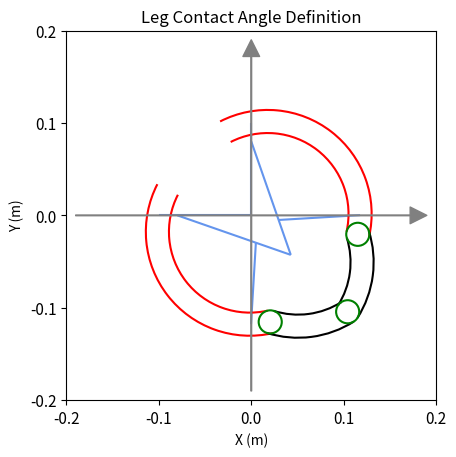

Generate this figure with matplotlib:
import numpy as np

import matplotlib.pyplot as plt
import matplotlib.patches as patches
from matplotlib.animation import FuncAnimation


class Leg:
    def __init__(self):
        self.phi_r = 0
        self.phi_l = 0
        
        self.theta = 0
        self.beta = 0
        
        self.theta_0 = np.deg2rad(17)
        self.beta_0  = np.deg2rad(90)

        self.R = 0.1
        self.r = 0.0125
        self.n_HF = np.deg2rad(130)
        self.n_BC = np.deg2rad(101)
        
        self.l1 = 0.8 * self.R
        self.l2 = self.R - self.l1
        self.l3 = 2 * self.R * np.sin(self.n_BC / 2)
        self.l4 = 0.88296634 * self.R
        self.l5 = 0.9 * self.R
        self.l6 = 0.4 * self.R
        self.l7 = 2 * self.R * np.sin((self.n_HF - self.n_BC - self.theta_0) / 2)
        self.l8 = 2 * self.R * np.sin((np.pi - self.n_HF) / 2)
        
        self.set_tb(theta=self.theta_0, beta=self.beta_0)
    
    
    def set_tb(self, theta, beta):
        self.theta = theta
        self.beta = beta + self.beta_0
        self.phi_r = self.beta - self.theta + self.theta_0 - self.beta_0
        self.phi_l = self.beta + self.theta - self.theta_0 - self.beta_0
        self.calculate_forward()
    
    
    def set_phi(self, phi_r, phi_l):
        self.phi_r = phi_r
        self.phi_l = phi_l
        self.theta = (phi_l - phi_r) / 2 + self.theta_0
        self.beta = (phi_l + phi_r) / 2 - self.beta_0
        self.calculate_forward()
    
    
    def rot_matrix(self, angle):
        return np.array([[np.cos(angle), -np.sin(angle)],
                         [np.sin(angle),  np.cos(angle)]])
    
    
    def calculate_forward(self):
        self.O = np.array([0, 0])

        # A
        vec_OA_r = self.l1 * np.array([np.cos(-self.theta), np.sin(-self.theta)])
        
        # B
        vec_OB_r = (self.l1 + self.l2) * np.array([np.cos(-self.theta), np.sin(-self.theta)])
        
        # E
        ang_AOE = np.pi - self.theta
        ang_OAE = np.pi - ang_AOE - np.arcsin(self.l1 * np.sin(ang_AOE) / (self.l5 + self.l6))
        rot_OAE = self.rot_matrix(ang_OAE)
        vec_AE_r = rot_OAE @ (-vec_OA_r) * (self.l5 + self.l6) / np.linalg.norm(vec_OA_r)
        vec_OE = vec_OA_r + vec_AE_r
        
        # D
        vec_OD_r = (self.l5 * vec_OE + self.l6 * vec_OA_r) / (self.l5 + self.l6)
        
        # C
        vec_BD_r = vec_OD_r - vec_OB_r
        ang_DBC = np.arccos((self.l3**2 + np.linalg.norm(vec_BD_r)**2 - self.l4**2) / (2 * self.l3 * np.linalg.norm(vec_BD_r)))
        rot_DBC = self.rot_matrix(ang_DBC)
        vec_BC_r = rot_DBC @ vec_BD_r * self.l3 / np.linalg.norm(vec_BD_r)
        vec_OC_r = vec_OB_r + vec_BC_r
        
        # F
        arc_BF = self.n_HF - self.theta_0
        ang_BCF = np.arccos((self.l3**2 + self.l7**2 - 2 * self.R**2 + 2 * self.R**2 * np.cos(arc_BF)) / (2 * self.l3 * self.l7))
        rot_BCF = self.rot_matrix(ang_BCF)
        vec_CB_r = vec_OB_r - vec_OC_r
        vec_CF_r = rot_BCF @ vec_CB_r * self.l7 / np.linalg.norm(vec_CB_r)
        vec_OF_r = vec_OC_r + vec_CF_r
        
        # G
        ang_GOF = np.arccos(vec_OE @ vec_OF_r / np.linalg.norm(vec_OE) / np.linalg.norm(vec_OF_r))
        ang_OGF = np.arcsin(np.linalg.norm(vec_OF_r) * np.sin(ang_GOF) / self.l8)
        ang_OFG = np.pi - ang_GOF - ang_OGF
        norm_OG = self.l8 * np.sin(ang_OFG) / np.sin(ang_GOF)
        vec_OG = vec_OE * norm_OG / np.linalg.norm(vec_OE)
        
        # U
        ang_B_upper_C = -(np.pi - self.n_BC) / 2
        rot_B_upper_C = self.rot_matrix(ang_B_upper_C)
        U_r = vec_OB_r + rot_B_upper_C @ vec_BC_r * self.R / np.linalg.norm(vec_BC_r)
        
        # L
        ang_F_lower_G = -self.n_HF / 2
        rot_F_lower_G = self.rot_matrix(ang_F_lower_G)
        vec_FG_r = vec_OG - vec_OF_r
        L_r = vec_OF_r + rot_F_lower_G @ vec_FG_r * self.R / np.linalg.norm(vec_FG_r)
        
        # H
        vec_OH_r = U_r + self.rot_matrix(self.theta_0) @ (vec_OB_r - U_r)
        
        # Rotate all the points with beta
        rot_beta = self.rot_matrix(self.beta)
        
        self.A_r = rot_beta @ vec_OA_r
        self.B_r = rot_beta @ vec_OB_r
        self.C_r = rot_beta @ vec_OC_r
        self.D_r = rot_beta @ vec_OD_r
        self.E   = rot_beta @ vec_OE
        self.F_r = rot_beta @ vec_OF_r
        self.G   = rot_beta @ vec_OG
        self.H_r = rot_beta @ vec_OH_r
        self.U_r = rot_beta @ U_r
        self.L_r = rot_beta @ L_r
        
        # Reflect all the points through OG
        ang_OG = np.arctan2(self.G[1], self.G[0])
        ref_OG = np.array([[np.cos(2*ang_OG), np.sin(2*ang_OG)], [np.sin(2*ang_OG),  -np.cos(2*ang_OG)]])
        
        self.A_l = ref_OG @ self.A_r
        self.B_l = ref_OG @ self.B_r
        self.C_l = ref_OG @ self.C_r
        self.D_l = ref_OG @ self.D_r
        self.F_l = ref_OG @ self.F_r
        self.H_l = ref_OG @ self.H_r
        self.U_l = ref_OG @ self.U_r
        self.L_l = ref_OG @ self.L_r
    
    
    def draw(self, ax):
        ax.clear()
        
        linewidth = 1.5
        
        line_OA_r = patches.Polygon((self.O, self.A_r),   closed=False, edgecolor='cornflowerblue', linewidth=linewidth, label='OA_r')
        line_AB_r = patches.Polygon((self.A_r, self.B_r), closed=False, edgecolor='cornflowerblue', linewidth=linewidth, label='AB_r')
        line_AD_r = patches.Polygon((self.A_r, self.D_r), closed=False, edgecolor='cornflowerblue', linewidth=linewidth, label='AD_r')
        line_DE_r = patches.Polygon((self.D_r, self.E),   closed=False, edgecolor='cornflowerblue', linewidth=linewidth, label='DE_r')
        line_DC_r = patches.Polygon((self.D_r, self.C_r), closed=False, edgecolor='cornflowerblue', linewidth=linewidth, label='DC_r')
                
        line_OA_l = patches.Polygon((self.O, self.A_l),   closed=False, edgecolor='cornflowerblue', linewidth=linewidth, label='OA_l')
        line_AB_l = patches.Polygon((self.A_l, self.B_l), closed=False, edgecolor='cornflowerblue', linewidth=linewidth, label='AB_l')
        line_AD_l = patches.Polygon((self.A_l, self.D_l), closed=False, edgecolor='cornflowerblue', linewidth=linewidth, label='AD_l')
        line_DE_l = patches.Polygon((self.D_l, self.E),   closed=False, edgecolor='cornflowerblue', linewidth=linewidth, label='DE_l')
        line_DC_l = patches.Polygon((self.D_l, self.C_l), closed=False, edgecolor='cornflowerblue', linewidth=linewidth, label='DC_l')
        
        line_UH_l = patches.Polygon((self.U_l, self.H_l), closed=False, edgecolor='indigo', linestyle=':', linewidth=linewidth, label='UH_l')
        line_UF_l = patches.Polygon((self.U_l, self.F_l), closed=False, edgecolor='indigo', linestyle=':', linewidth=linewidth, label='UF_l')
        line_LF_l = patches.Polygon((self.L_l, self.F_l), closed=False, edgecolor='indigo', linestyle=':', linewidth=linewidth, label='LF_l')
        line_LG_l = patches.Polygon((self.L_l, self.G),   closed=False, edgecolor='indigo', linestyle=':', linewidth=linewidth, label='LG_l')
        line_UH_r = patches.Polygon((self.U_r, self.H_r), closed=False, edgecolor='indigo', linestyle=':', linewidth=linewidth, label='UH_r')
        line_UF_r = patches.Polygon((self.U_r, self.F_r), closed=False, edgecolor='indigo', linestyle=':', linewidth=linewidth, label='UF_r')
        line_LF_r = patches.Polygon((self.L_r, self.F_r), closed=False, edgecolor='indigo', linestyle=':', linewidth=linewidth, label='LF_r')
        line_LG_r = patches.Polygon((self.L_r, self.G),   closed=False, edgecolor='indigo', linestyle=':', linewidth=linewidth, label='LG_r')
        
        line_beta = patches.Polygon((-self.G*1, self.G*1.3), closed=False, edgecolor='orange', linewidth=linewidth, label='OG', linestyle='-.')
        
        arc_HF_angle_r = self.F_r - self.U_r
        arc_FG_angle_r = self.G   - self.L_r
        arc_HF_angle_l = self.F_l - self.U_l
        arc_FG_angle_l = self.G   - self.L_l
        angle_G = np.rad2deg(np.arctan2(self.G[1], self.G[0])-np.arctan2(self.G[1]-self.L_l[1], self.G[0]-self.L_l[0]))
        
        arc_HF_r = patches.Arc(self.U_r, 2 * self.R, 2 * self.R, angle=np.rad2deg(np.arctan2(arc_HF_angle_r[1], arc_HF_angle_r[0])), 
                               theta1=0, theta2=np.rad2deg(self.n_HF), edgecolor='red', linewidth=linewidth, label='Upper_Rim_r')
        arc_FG_r = patches.Arc(self.L_r, 2 * self.R, 2 * self.R, angle=np.rad2deg(np.arctan2(arc_FG_angle_r[1], arc_FG_angle_r[0])), 
                               theta1=0, theta2=np.rad2deg(np.pi-self.n_HF), edgecolor='black', linewidth=linewidth, label='Lower_Rim_r')
        arc_HF_l = patches.Arc(self.U_l, 2 * self.R, 2 * self.R, angle=np.rad2deg(np.arctan2(arc_HF_angle_l[1], arc_HF_angle_l[0])), 
                               theta1=-np.rad2deg(self.n_HF), theta2=0, edgecolor='red', linewidth=linewidth, label='Upper_Rim_l')
        arc_FG_l = patches.Arc(self.L_l, 2 * self.R, 2 * self.R, angle=np.rad2deg(np.arctan2(arc_FG_angle_l[1], arc_FG_angle_l[0])), 
                               theta1=-np.rad2deg(np.pi-self.n_HF), theta2=0, edgecolor='black', linewidth=linewidth, label='Lower_Rim_l')
        
        arc_HF_r_outer = patches.Arc(self.U_r, 2 * (self.R + self.r), 2 * (self.R + self.r), angle=np.rad2deg(np.arctan2(arc_HF_angle_r[1], arc_HF_angle_r[0])), 
                                     theta1=0, theta2=np.rad2deg(self.n_HF), edgecolor='red', linewidth=linewidth, label='Upper_Rim_r')
        arc_FG_r_outer = patches.Arc(self.L_r, 2 * (self.R + self.r), 2 *(self.R + self.r), angle=np.rad2deg(np.arctan2(arc_FG_angle_r[1], arc_FG_angle_r[0])), 
                                     theta1=0, theta2=np.rad2deg(np.pi-self.n_HF), edgecolor='black', linewidth=linewidth, label='Lower_Rim_r')
        arc_HF_l_outer = patches.Arc(self.U_l, 2 * (self.R + self.r), 2 * (self.R + self.r), angle=np.rad2deg(np.arctan2(arc_HF_angle_l[1], arc_HF_angle_l[0])), 
                                     theta1=-np.rad2deg(self.n_HF), theta2=0, edgecolor='red', linewidth=linewidth, label='Upper_Rim_l')
        arc_FG_l_outer = patches.Arc(self.L_l, 2 * (self.R + self.r), 2 * (self.R + self.r), angle=np.rad2deg(np.arctan2(arc_FG_angle_l[1], arc_FG_angle_l[0])), 
                                     theta1=-np.rad2deg(np.pi-self.n_HF), theta2=0, edgecolor='black', linewidth=linewidth, label='Lower_Rim_l')
        
        arc_HF_r_inner = patches.Arc(self.U_r, 2 * (self.R - self.r), 2 * (self.R - self.r), angle=np.rad2deg(np.arctan2(arc_HF_angle_r[1], arc_HF_angle_r[0])), 
                                     theta1=0, theta2=np.rad2deg(self.n_HF), edgecolor='red', linewidth=linewidth, label='Upper_Rim_r')
        arc_FG_r_inner = patches.Arc(self.L_r, 2 * (self.R - self.r), 2 *(self.R - self.r), angle=np.rad2deg(np.arctan2(arc_FG_angle_r[1], arc_FG_angle_r[0])), 
                                     theta1=0, theta2=np.rad2deg(np.pi-self.n_HF), edgecolor='black', linewidth=linewidth, label='Lower_Rim_r')
        arc_HF_l_inner = patches.Arc(self.U_l, 2 * (self.R - self.r), 2 * (self.R - self.r), angle=np.rad2deg(np.arctan2(arc_HF_angle_l[1], arc_HF_angle_l[0])), 
                                     theta1=-np.rad2deg(self.n_HF), theta2=0, edgecolor='red', linewidth=linewidth, label='Upper_Rim_l')
        arc_FG_l_inner = patches.Arc(self.L_l, 2 * (self.R - self.r), 2 * (self.R - self.r), angle=np.rad2deg(np.arctan2(arc_FG_angle_l[1], arc_FG_angle_l[0])), 
                                     theta1=-np.rad2deg(np.pi-self.n_HF), theta2=0, edgecolor='black', linewidth=linewidth, label='Lower_Rim_l')
        
        
        arc_G_outer = patches.Arc(self.G, 2 * self.r, 2 * self.r, angle=np.rad2deg(np.arctan2(self.G[1], self.G[0])), 
                                     theta1=-angle_G-0.001, theta2=angle_G+0.001, edgecolor='red', linewidth=linewidth, label='Arc G')

        # create end point G
        circle_F_r = patches.Circle(self.F_r, self.r, edgecolor='green', linewidth=linewidth, facecolor='none', label='F_r')
        circle_F_l = patches.Circle(self.F_l, self.r, edgecolor='green', linewidth=linewidth, facecolor='none', label='F_l')
        circle_G = patches.Circle(self.G, self.r, edgecolor='green', linewidth=linewidth, facecolor='none', label='G')

        # axis
        ax.annotate('', xy=(0.19, 0), xytext=(-0.19, 0), arrowprops=dict(facecolor='gray', edgecolor='gray', shrink=0.0, width=0.5, zorder=1))
        ax.annotate('', xy=(0, 0.19), xytext=(0, -0.19), arrowprops=dict(facecolor='gray', edgecolor='gray', shrink=0.0, width=0.5, zorder=1))
        
        # labels
        arrow_contact_r = patches.FancyArrowPatch((0.005, -0.15), (self.F_r/np.linalg.norm(self.F_r)*0.15), connectionstyle=f"arc3,rad=0.24", facecolor='orange', edgecolor='orange', linewidth=linewidth*1.5, arrowstyle="-|>", mutation_scale=20)
        arrow_contact_l = patches.FancyArrowPatch((-0.005, -0.15), (self.F_l/np.linalg.norm(self.F_l)*0.15), connectionstyle=f"arc3,rad=-0.24", facecolor='orange', edgecolor='orange', linewidth=linewidth*1.5, arrowstyle="-|>", mutation_scale=20)
        
        circle_alpha_0 = patches.Circle((0, -self.R-self.r), 0.004, edgecolor='indigo', linewidth=linewidth, facecolor='indigo', label='', zorder=10)
        circle_alpha_60 = patches.Circle(((self.R+self.r)*np.cos(np.pi/6), -(self.R+self.r)*np.sin(np.pi/6)), 0.004, edgecolor='indigo', linewidth=linewidth, facecolor='indigo', label='', zorder=10)
        circle_alpha_90 = patches.Circle((-self.R-self.r, 0), 0.004, edgecolor='indigo', linewidth=linewidth, facecolor='indigo', label='', zorder=10)
        circle_alpha_120 = patches.Circle(((self.R+self.r)*np.cos(np.pi/6), (self.R+self.r)*np.sin(np.pi/6)), 0.004, edgecolor='indigo', linewidth=linewidth, facecolor='indigo', label='', zorder=10)
        
        '''
        # TB = (17, 0)
        ax.text( 0.120, -0.130, r'$+\alpha$', ha='center', va='center')
        ax.text(-0.120, -0.130, r'$-\alpha$', ha='center', va='center')
        ax.text( 0.006, -0.130, r'$\alpha=0$', ha='center', va='center')
        ax.text( 0.135, -0.060, r'$\displaystyle \alpha=\frac{\pi}{3}$', ha='center', va='center')
        ax.text( -0.150, 0.020, r'$\displaystyle \alpha=\frac{\pi}{2}$', ha='center', va='center')
        ax.text( 0.135,  0.055, r'$\displaystyle \alpha=\frac{2\pi}{3}$', ha='center', va='center')
        # '''
        
        
        arc_beta = patches.Arc(self.O, 0.24, 0.24, theta1=90, theta2=90+beta, linestyle='--', edgecolor='black', linewidth=linewidth)
        arc_theta = patches.Arc(self.O, 0.185, 0.185, theta1=90+beta, theta2=90+beta+theta, linestyle='--', edgecolor='black', linewidth=linewidth)
        arc_phi_r = patches.Arc(self.O, 0.08, 0.08, theta1=90+beta-theta-self.theta_0, theta2=90, linestyle='--', edgecolor='black', linewidth=linewidth)
        arc_phi_l = patches.Arc(self.O, 0.11, 0.11, theta1=90, theta2=90+beta+theta+self.theta_0, linestyle='--', edgecolor='black', linewidth=linewidth)
        
        '''
        # TB = (70, 40)
        ax.text( 0.014,  0.052, r'$\phi_R$', ha='center', va='center')
        ax.text(-0.058,  0.040, r'$\phi_L$', ha='center', va='center')
        ax.text(-0.045,  0.125, r'$\theta$', ha='center', va='center')
        ax.text(-0.090,  0.055, r'$\beta$', ha='center', va='center')
        ax.text( 0.018,  0.008, r'$\mathbf{O}$', ha='center', va='center')
        ax.text(-0.110,  0.010, r'$\mathbf{H_L}$', ha='center', va='center')
        ax.text(-0.122, -0.040, r'$\mathbf{A_L}$', ha='center', va='center')
        ax.text( 0.013, -0.035, r'$\mathbf{U_L}$', ha='center', va='center')
        ax.text( 0.040, -0.170, r'$\mathbf{F_L}$', ha='center', va='center')
        ax.text( 0.082, -0.047, r'$\mathbf{L_L}$', ha='center', va='center')
        ax.text( 0.130, -0.175, r'$\mathbf{G}$', ha='center', va='center')
        ax.text( 0.160, -0.070, r'$\mathbf{F_R}$', ha='center', va='center')
        ax.text( 0.057,  0.110, r'$\mathbf{A_R}$', ha='center', va='center')
        ax.text( 0.020,  0.110, r'$\mathbf{H_R}$', ha='center', va='center')
        # '''
        
        # Add all elements
        ax.add_patch(line_OA_r)
        ax.add_patch(line_AB_r)
        ax.add_patch(line_AD_r)
        ax.add_patch(line_DE_r)
        ax.add_patch(line_DC_r)
        
        ax.add_patch(line_OA_l)
        ax.add_patch(line_AB_l)
        ax.add_patch(line_AD_l)
        ax.add_patch(line_DE_l)
        ax.add_patch(line_DC_l)
        
        
        # ax.add_patch(arc_HF_r)
        # ax.add_patch(arc_FG_r)
        # ax.add_patch(arc_HF_l)
        # ax.add_patch(arc_FG_l)
        
        ax.add_patch(arc_HF_r_inner)
        ax.add_patch(arc_FG_r_inner)
        ax.add_patch(arc_HF_l_inner)
        ax.add_patch(arc_FG_l_inner)
        
        ax.add_patch(arc_HF_r_outer)
        ax.add_patch(arc_FG_r_outer)
        ax.add_patch(arc_HF_l_outer)
        ax.add_patch(arc_FG_l_outer)
        
        ax.add_patch(circle_F_r)
        ax.add_patch(circle_F_l)
        ax.add_patch(circle_G)
        # ax.add_patch(arc_G_outer)
        
        
        # ax.add_patch(arrow_contact_r)
        # ax.add_patch(arrow_contact_l)
        # ax.add_patch(circle_alpha_0)
        # ax.add_patch(circle_alpha_60)
        # ax.add_patch(circle_alpha_90)
        # ax.add_patch(circle_alpha_120)
        
        # '''
        # ax.add_patch(line_UH_l)
        # ax.add_patch(line_UF_l)
        # ax.add_patch(line_LF_l)
        # ax.add_patch(line_LG_l)
        # ax.add_patch(line_UH_r)
        # ax.add_patch(line_UF_r)
        # ax.add_patch(line_LF_r)
        # ax.add_patch(line_LG_r)
        
        # ax.add_patch(line_beta)
        # ax.add_patch(arc_beta)
        # ax.add_patch(arc_theta)
        # ax.add_patch(arc_phi_r)
        # ax.add_patch(arc_phi_l)
        # '''
        
        # Setup the ax
        
        ax.set_aspect('equal')
        ax.set_xlim(-0.2, 0.2)
        ax.set_ylim(-0.2, 0.2)
        ax.set_xlabel('X (m)')
        ax.set_ylabel('Y (m)')
        ax.set_title('Leg Contact Angle Definition')
        # ax.set_title('Leg Configuration')
        
        plt.xticks(np.arange(-2, 3, 1)/10, fontsize=11)
        plt.yticks(np.arange(-2, 3, 1)/10, fontsize=11)
        
        
    def plot_once(self):
        # plt.rc('text', usetex=True)
        # plt.rc('text.latex', preamble=r'\usepackage{mathptmx}')
        # plt.rcParams.update({'font.size': 11})
        # plt.rcParams['font.family'] = 'DeJavu Serif'
        # plt.rcParams['font.serif'] = ['Times New Roman']
        fig, ax = plt.subplots()
        self.draw(ax)
        # plt.savefig('LegPlot.pdf', format='pdf', bbox_inches='tight')
        plt.show()
        
        
    def plot_animation(self, tb_list=None):
        plt.rcParams['font.family'] = 'DeJavu Serif'
        plt.rcParams['font.serif'] = ['Times New Roman']
        fig, ax = plt.subplots(figsize=(6, 6))
        self.tb_list = tb_list
        frames = len(self.tb_list)
        ani = FuncAnimation(fig, self.update_animation, frames=frames, fargs=(ax,), interval=1)
        plt.show()
        
        
    def update_animation(self, frame, ax):
        theta, beta = self.tb_list[frame]
        self.set_tb(theta, beta)
        self.draw(ax)
        
        
if __name__ == '__main__':
    leg = Leg()
    
    theta = 45
    beta = 45
    
    leg.set_tb(theta=np.deg2rad(theta), beta=np.deg2rad(beta))
    
    leg.plot_once()
    
    '''
    tb_list = []
    for i in range(360):
        theta = 45 * (np.cos(i/45*np.pi)+1)
        if i < 180:beta = -90 - 50 * (np.cos(i/90*np.pi)-1)
        else: beta = -90 + 50 * (np.cos(i/90*np.pi)-1)
        
        theta = np.deg2rad(theta) + leg.theta_0 
        beta = np.deg2rad(beta) + leg.beta_0
        
        tb_list.append((theta, beta))
    
    leg.plot_animation(tb_list=tb_list)
    # '''